Image classification data set "abo" (trungquoc113/Interior-design-using-AI on GitHub). Class labels (6): bed, chair, lamp, sofa, storage, table.

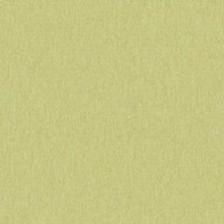
Label: sofa

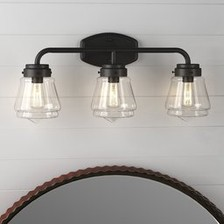
Label: lamp

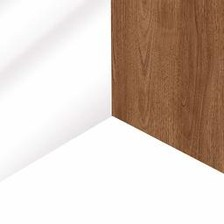
Label: storage

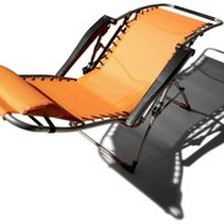
Label: chair

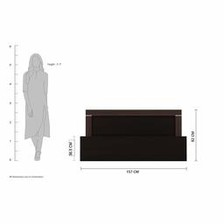
Label: bed

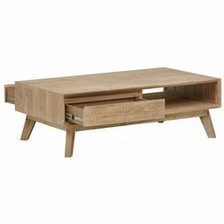
Label: table
